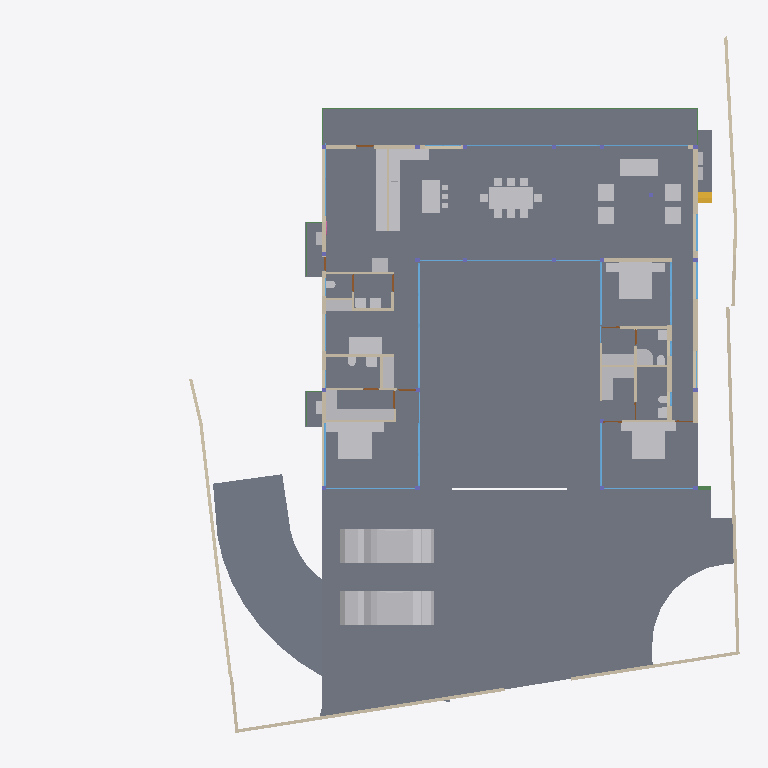
Plan cut of the same IFC building model at storey 'GROUND FLOOR' (level 0.45 m, cut at 1.85 m), seen from above with north up, elements coloured by IFC class: 50 other elements (light grey), 37 walls (beige), 27 windows (light blue), 17 slabs (grey), 7 doors (brown), 6 beams (green), 1 stair flight (yellow). Cut surfaces are drawn darker.
Extent 39.1 m × 38.4 m × 9.0 m (x, y, z). Storeys (5): CELLAR at -2.55 m; GROUND  at 0.00 m; GROUND FLOOR at 0.45 m; GF Lintel at 3.15 m; FIRST FLOOR at 3.65 m. Elements (480): 127 IfcColumn, 121 IfcBeam, 59 IfcWall, 38 IfcWindow, 32 IfcSlab, 24 IfcFurniture, 16 IfcDoor, 16 IfcSanitaryTerminal, 13 IfcFurnishingElement, 10 IfcCovering, 8 IfcUnitaryEquipment, 4 IfcStairFlight.

HEADER;
FILE_DESCRIPTION(('ViewDefinition [CoordinationView]'),'2;1');
FILE_NAME('Manilal.ifc','2025-02-11T22:42:15+05:30',(),(),'IfcOpenShell 0.8.0','Bonsai 0.8.0','');
FILE_SCHEMA(('IFC4X3'));
ENDSEC;
DATA;
#1480=IFCPROJECT('2TuuvCHJz54PsFPcraEbH$',$,'My Project',$,$,$,$,(#3,#128),#1481);
#3305=IFCSITE('0lpfVeOW52QfroqLYyHNY2',$,'My Site',$,$,#26,$,$,$,$,$,$,$,$);
#22021=IFCSITE('3bEIgyqTrDuwi1cEDDCOva',$,'Site',$,$,#223414,#22354,$,$,$,$,$,$,$);
#3313=IFCBUILDING('0MzaWOaS178x5FMqOflU3C',$,'My Building',$,$,#25,$,$,$,$,$,$);
#2081=IFCBUILDINGSTOREY('09kFoqoxrCvB1_fcEsMZsQ',$,'GROUND FLOOR',$,$,#217,$,$,$,$);
#2986=IFCBUILDINGSTOREY('0zoFHJ9PnFW80M$mIVDQW3',$,'CELLAR',$,$,#14477,$,$,$,$);
#17145=IFCBUILDINGSTOREY('0MckaoTknA3edZMUNhTyAK',$,'FIRST FLOOR',$,$,#17254,$,$,$,$);
#20035=IFCBUILDINGSTOREY('3LpnsPikv4mRTBpfC3WQtx',$,'GROUND ',$,$,#20051,$,$,$,$);
#23582=IFCBUILDINGSTOREY('0DtUgpQ1b6nBmkLmvc_ehu',$,'GF Lintel',$,$,#23767,$,$,$,$);
#2047=IFCSLAB('0o4IYvr$r5a9xXip1qf77x',$,'Slab',$,$,#57250,#2052,$,$);
#20004=IFCSLAB('2GmqP$Wiz2HBtZ3_3kNDpG',$,'Slab',$,$,#20401,#20015,$,$);
#19980=IFCSLAB('0gBflP6QrCERrajZS4Jcb5',$,'Slab',$,$,#244961,#19995,$,$);
#29284=IFCSLAB('3iSMNRhjn6RxAf9MsQotHf',$,'Slab',$,$,#235074,#29295,$,$);
#58147=IFCVEHICLE('2iiwfLdIv6T90_RV$NVTaP',$,'Vehicle',$,$,#58943,#58160,$,$);
#363464=IFCVEHICLE('3niOYHlMXAmArMi6E7T5Sk',$,'Vehicle',$,$,#363562,#363477,$,$);
#363538=IFCSLAB('0rfp_Ohov2qeqT3_TxdHEi',$,'Slab',$,$,#363567,#363547,$,$);
#363504=IFCSLAB('0r6Ht4Hfz9hfKU4rzPm32Z',$,'Slab',$,$,#363537,#363513,$,$);
#7058=IFCFURNITURE('29pE85kkP97uASnGdXI9bH',$,'Furniture',$,$,#95312,#7090,$,$);
#12030=IFCFURNITURE('3B8s7E7fjDlO_NqnYQjYof',$,'Furniture',$,$,#33408,#12043,$,$);
#11846=IFCFURNITURE('39rrc9a3PCpOjz$eiTdf$W',$,'Furniture',$,$,#243876,#11878,$,$);
#11957=IFCFURNITURE('2J33rbez11iRfVrYceM8DY',$,'Furniture',$,$,#305743,#11970,$,$);
#28561=IFCFURNISHINGELEMENT('2h8RQgk$j4rAz9D7Dsxu8o',$,'FurnishingElement',$,$,#82064,#28574,$);
#25887=IFCWALL('3DOK2PUDn3QwM2HLeZR6QD',$,'Wall',$,$,#229890,#25894,$,$);
#28507=IFCFURNISHINGELEMENT('2qQryOTgj219SMJ7P_uMmY',$,'FurnishingElement',$,$,#78241,#28539,$);
#363781=IFCSLAB('3akcNtqwn0Hexo08k_ypkq',$,'Slab',$,$,#371984,#363802,$,$);
#362573=IFCSLAB('1kNiYiJ25CpB2FM_apFwUL',$,'Slab',$,$,#363002,#362594,$,$);
#7098=IFCFURNITURE('3MXk8gWif1ohE$RfY6DOqq',$,'Furniture',$,$,#95307,#7130,$,$);
#244456=IFCFURNISHINGELEMENT('1V34mhiDv5wggbUM6jRsQC',$,'FurnishingElement',$,$,#244865,#244484,$);
#26216=IFCWALL('0OsEPs_bHDiuVXt9yc07Ua',$,'Wall',$,$,#229691,#26227,$,$);
#26337=IFCWALL('0dMaumaK11Re$pxoZyVSQ9',$,'Wall',$,$,#27501,#26348,$,$);
#229971=IFCWALL('2oOsi6buvCeB4sZT1ijFA2',$,'Wall',$,$,#230065,#229982,$,$);
#230171=IFCWALL('1HPS5ge59FQA3Ucv4$dmpm',$,'Wall',$,$,#230227,#230182,$,$);
#44057=IFCWALL('1nWrLatmX5UucIWFwHwqn7',$,'Wall',$,$,#243466,#44077,$,$);
#372609=IFCSLAB('2EaTsox1TA598PptPSl07x',$,'Slab',$,$,#373867,#372630,$,$);
#35319=IFCWALL('2ecVpX7frBE9HnXe73i5Ta',$,'Wall',$,$,#243891,#35339,$,$);
#19509=IFCFURNISHINGELEMENT('1wEKKIVzjDLeDjVjJGXiki',$,'FurnishingElement',$,$,#77663,#19541,$);
#172760=IFCWALL('2sYuhccprBsBolIfSKHX1A',$,'Wall',$,$,#243901,#172780,$,$);
#27060=IFCWALL('10l$0x7lzBbBMMGF1qxI0s',$,'Wall',$,$,#27511,#27071,$,$);
#26619=IFCWALL('0FMxrmeoPF7x0oR7G9$aVh',$,'Wall',$,$,#27506,#26630,$,$);
#37612=IFCWALL('2oouJeu9XF0PkUjeEvxQOm',$,'Wall',$,$,#265996,#37632,$,$);
#29907=IFCBEAM('2zUjaUIRX8PO_$$4dpm23v',$,'Beam',$,$,#265083,#29919,$,$);
#244216=IFCFURNISHINGELEMENT('00Az5HSvTD0P5GcMegosgj',$,'FurnishingElement',$,$,#312092,#244244,$);
#266876=IFCFURNISHINGELEMENT('1EaqRQINj92O5_luxyduwz',$,'FurnishingElement',$,$,#312097,#266904,$);
#36042=IFCWALL('2FDZc$1Z57bgSDQnhsHhc1',$,'Wall',$,$,#380618,#36062,$,$);
#267470=IFCFURNISHINGELEMENT('1ufA2ANE52JhTB4cHcvKQc',$,'FurnishingElement',$,$,#267555,#267498,$);
#244541=IFCFURNISHINGELEMENT('2JwwUQmCv2Ae2QjMfamPsc',$,'FurnishingElement',$,$,#265956,#244569,$);
#51086=IFCFURNISHINGELEMENT('3uoL8FwKT6Z8Ik__ag8r_T',$,'FurnishingElement',$,$,#77678,#51163,$);
#97245=IFCFURNITURE('12HNCs16rDfwTzmyXQzSEm',$,'Furniture',$,$,#97445,#97258,$,$);
#267570=IFCFURNISHINGELEMENT('0xsfNp7ez56h_anoL1l3n4',$,'FurnishingElement',$,$,#267655,#267598,$);
#130539=IFCWALL('1N0zesiAv8s9$ZcdzUGklQ',$,'Wall',$,$,#244896,#130559,$,$);
#7138=IFCFURNITURE('07u5w712j3mw4b0aBksq9x',$,'Furniture',$,$,#95297,#7170,$,$);
#7183=IFCFURNITURE('0I7Hp4EB58Eh801L1SZ2MY',$,'Furniture',$,$,#95287,#7196,$,$);
#7204=IFCFURNITURE('0w5hTHOp59R8PIefbPbOxu',$,'Furniture',$,$,#95302,#7217,$,$);
#7230=IFCFURNITURE('257RdHH05EBOcTJGwoEUlD',$,'Furniture',$,$,#95292,#7243,$,$);
#97271=IFCFURNITURE('264iryIv5DPeHKPV4n8Efc',$,'Furniture',$,$,#97450,#97284,$,$);
#7853=IFCWALL('27UD4TXAD7ihl0Wy7NK4TU',$,'Wall',$,$,#243076,#7873,$,$);
#1342=IFCWALL('1zYAwAgZ94A9q2Xf$lP7Cn',$,'Wall',$,$,#266006,#1343,$,$);
#243937=IFCFURNISHINGELEMENT('22ostW9dn5YRaUv0oF7Eif',$,'FurnishingElement',$,$,#312074,#243970,$);
#312328=IFCSANITARYTERMINAL('2ApYGb9E92GxsnAmMhtfWI',$,'SanitaryTerminal',$,$,#312397,#312360,$,$);
#46178=IFCELECTRICAPPLIANCE('1eEaYeX5DEbxuBNwn_MOC2',$,'ElectricAppliance','655L LG Double Door',$,#188233,#46210,$,$);
#1256=IFCWALL('3lCTnZM_XFn9QCb3frIzB4',$,'Wall',$,$,#267272,#1262,$,$);
#26770=IFCWALL('27WVA19Qv4efvQm6cWiqsn',$,'Wall',$,$,#229922,#26781,$,$);
#46025=IFCWALL('3_n5vNidv469mEa41_hn3r',$,'Wall',$,$,#77926,#46045,$,$);
#26134=IFCWALL('3i_YpJFe9529T2L9L4$CKB',$,'Wall',$,$,#27496,#26145,$,$);
#1526=IFCWALL('1CCeDmF7D6CgViS7R2QfSU',$,'Wall',$,$,#305660,#1527,$,$);
#362609=IFCSTAIRFLIGHT('2YQn9a$XPAR8PX6QXu0TXq',$,'StairFlight',$,$,#364910,#362641,$,16,15,0.206249997019768,0.25,.STRAIGHT.);
#27098=IFCWALL('2qQNxnpy98iB6JMyhLi2FK',$,'Wall',$,$,#27516,#27109,$,$);
#46383=IFCELECTRICAPPLIANCE('2_D_HDgNP7hhO3sllSgE08',$,'ElectricAppliance.001',$,$,#77601,#46415,$,$);
#7785=IFCWALL('3alb8PmNnBWRaq9wE7XFnt',$,'Wall',$,$,#244425,#7805,$,$);
#1178=IFCWALL('3AfEJ0oVbCRebTpYg3hat2',$,'Wall',$,$,#264970,#1184,$,$);
#1112=IFCWALL('0ZJZVj_BPB0RhymVqZDjrB',$,'Wall',$,$,#188248,#1118,$,$);
#52721=IFCWALL('3HoUgi9751ffyJn8Tt97uA',$,'Wall',$,$,#266381,#52741,$,$);
#233390=IFCSLAB('2f2jkuEQ95deHHcp0LeZsL',$,'Slab',$,$,#235104,#233415,$,$);
#233357=IFCSLAB('06iRZLKKfCP8faLo55KHRz',$,'Slab',$,$,#235099,#233382,$,$);
#233423=IFCSLAB('2iz_Ym1n1ESAR1rowyjd_I',$,'Slab',$,$,#235109,#233448,$,$);
#233456=IFCSLAB('3aaRRI8RTD_hmdhlW5RoWg',$,'Slab',$,$,#235114,#233481,$,$);
#2037=IFCWALL('2UVtoYL$14dgND2FpfCTNX',$,'Wall',$,$,#312112,#2042,$,$);
#25622=IFCWINDOW('03HgKoXUP97huBY23s7FSC',$,'Window',$,$,#243921,#102990,$,2.79999995231628,3.45000004768372,$,.DOUBLE_PANEL_VERTICAL.,$);
#25457=IFCWINDOW('0wGf7PLdj6Se1mi8Sh7afr',$,'Window',$,$,#243926,#103753,$,2.79999995231628,3.45000004768372,$,$,$);
#42904=IFCWINDOW('0yG0aNsF5CdOTl1YRaiwT0',$,'Window',$,$,#266021,#109941,$,2.79999995231628,4.0,$,$,$);
#42784=IFCWINDOW('1X8uCygFf1TRSEXVdpbnd0',$,'Window',$,$,#266026,#110183,$,2.79999995231628,3.0,$,$,$);
#173453=IFCWINDOW('3TfmPwo9v7g8rl7yTI8PR0',$,'Window',$,$,#175526,#173471,$,2.79999995231628,3.45000004768372,$,$,$);
#183171=IFCWINDOW('2eK2SWY_H22e6Svf5gP6pA',$,'Window',$,$,#183259,#183202,$,1.79999995231628,3.45000004768372,$,$,$);
#45867=IFCWINDOW('2ITQQA3UX1gg8I8niCWSY4',$,'Window',$,$,#266016,#110146,$,2.79999995231628,4.5,$,$,$);
#12056=IFCFURNITURE('1Tx$doZ9b7ixhiQ_gbtQd4',$,'Furniture',$,$,#33413,#12069,$,$);
#12082=IFCFURNITURE('1ijuMDyij9H8QL3CN8GtC4',$,'Furniture',$,$,#33418,#12095,$,$);
#55311=IFCWALL('1sNrPq82f1qvmjg1j5M$n3',$,'Wall',$,$,#187866,#55331,$,$);
#11886=IFCFURNITURE('08t00vVFn2_PNEL0nmpi4V',$,'Furniture',$,$,#243881,#11918,$,$);
#11931=IFCFURNITURE('2JL5EreVn6NOEYfo807d0n',$,'Furniture',$,$,#243886,#11944,$,$);
#172953=IFCWALL('10Zee4wjDEAOWhtzJFWp8Q',$,'Wall',$,$,#265543,#172973,$,$);
#31788=IFCSANITARYTERMINAL('1k$1F$QwDAaQd7DgWKkhJt',$,'SanitaryTerminal',$,$,#81866,#31801,$,$);
#233175=IFCSLAB('0VBI372_j7QfV8K77ZXc2j',$,'Slab',$,$,#235079,#233196,$,$);
#233258=IFCSLAB('2WAIJ5xUDCB8vhErrinr6d',$,'Slab',$,$,#235084,#233283,$,$);
#233291=IFCSLAB('3mCoSy7r190wdzvyYb56iW',$,'Slab',$,$,#235089,#233316,$,$);
#233324=IFCSLAB('2BlEnr04f3vANw00E8t1T3',$,'Slab',$,$,#235094,#233349,$,$);
#1283=IFCWALL('3TMKTJOXP4kO7RGlBcguQ3',$,'Wall',$,$,#265003,#1289,$,$);
#12946=IFCSANITARYTERMINAL('237pQbKSj1tg5CbkfQmNl1',$,'SanitaryTerminal',$,$,#36973,#12959,$,$);
#32932=IFCSANITARYTERMINAL('0alXl67Mz3UOHuHPJAAx8X',$,'SanitaryTerminal',$,$,#81871,#32945,$,$);
#234091=IFCWALL('1iQ5aVFUf7quip2Xs5OAmT',$,'Wall',$,$,#234172,#234102,$,$);
#93655=IFCWALL('3ehB$V3hTFvf8xZdTKhW01',$,'Wall',$,$,#244195,#93675,$,$);
#7689=IFCWALL('0dxWKeo9r0A8LiqkBJOP0c',$,'Wall',$,$,#243896,#7709,$,$);
#11978=IFCFURNITURE('2GNkki_F53svXIRizzljEt',$,'Furniture',$,$,#305733,#265156,$,$);
#265169=IFCFURNITURE('2hfsZI7BX1G95tXka9KQ4c',$,'Furniture',$,$,#305738,#265182,$,$);
#62783=IFCSANITARYTERMINAL('1W6hE1Q9HFq9QjSPyMj_lH',$,'SanitaryTerminal',$,$,#173432,#62796,$,$);
#67609=IFCWALL('1b9bPzqb104AcHTtLpy63V',$,'Wall',$,$,#267456,#67629,$,$);
#12849=IFCSANITARYTERMINAL('1ztpUHwNv1MuVJRLc_toj6',$,'SanitaryTerminal',$,$,#173427,#12881,$,$);
#23385=IFCWINDOW('3liBQwp293KPogKKZ10Jtg',$,'Window',$,$,#265446,#43696,$,2.79999995231628,4.92999982833862,$,.SINGLE_PANEL.,$);
#265447=IFCWINDOW('11VC8UY6nBiuqgLWYbOviy',$,'Window',$,$,#266036,#265465,$,2.79999995231628,4.92999982833862,$,.SINGLE_PANEL.,$);
#363755=IFCUNITARYEQUIPMENT('0JDCkdxmj3oxTz_uQQEVKT',$,'UnitaryEquipment',$,$,#363819,#363768,$,$);
#366866=IFCUNITARYEQUIPMENT('2Fw0FCYgfBhfGmA9MAgmOd',$,'UnitaryEquipment',$,$,#381183,#366879,$,$);
#380842=IFCWINDOW('3PLDVCZpH7LhgfzRTvXp7K',$,'Window',$,$,#380907,#380860,$,1.79999995231628,1.0,$,$,$);
#380908=IFCWINDOW('1lGEA26ojCweF_Y_0KBSy7',$,'Window',$,$,#381188,#380926,$,1.79999995231628,1.0,$,$,$);
#12769=IFCSANITARYTERMINAL('2vdxbHG$XBkAinHNSDuSLM',$,'SanitaryTerminal',$,$,#312392,#12801,$,$);
#12920=IFCSANITARYTERMINAL('0kpsmz29D8juUyM19Wtlly',$,'SanitaryTerminal',$,$,#36963,#12933,$,$);
#363956=IFCUNITARYEQUIPMENT('2jk8msV5n85QmwykNSoutP',$,'UnitaryEquipment',$,$,#364920,#363969,$,$);
#363982=IFCUNITARYEQUIPMENT('2IoLUD56D97gPVX_sl2ctQ',$,'UnitaryEquipment',$,$,#364925,#363995,$,$);
#12998=IFCSANITARYTERMINAL('1pCYUjjaX5yvTggnnvT9WB',$,'SanitaryTerminal',$,$,#267881,#13011,$,$);
#28808=IFCWALL('3m8X89_nHEBQ3A$cO0dW30',$,'Wall',$,$,#312049,#28828,$,$);
#62762=IFCSANITARYTERMINAL('2DTr6V3Ov5BOyCO61nsVCy',$,'SanitaryTerminal',$,$,#173422,#62775,$,$);
#364003=IFCBEAM('1xPErLVJn7SRRurKwzPU$a',$,'Beam',$,$,#372009,#364014,$,$);
#57309=IFCBEAM('3xcDMG0aj9Xgc56BcdooE6',$,'Beam',$,$,#243525,#57320,$,$);
#80186=IFCWALL('3kDpYh0M9DMQCp3tr5pnbc',$,'Wall',$,$,#267235,#80206,$,$);
#92043=IFCWALL('26W5zP1XL16gp3Jaiy1mDL',$,'Wall',$,$,#266735,#92063,$,$);
#150204=IFCWINDOW('2rSMA4AuH6FeN4rb0KSroB',$,'Window',$,$,#244976,#150354,$,2.79999995231628,2.40050005912781,$,.SINGLE_PANEL.,$);
#176076=IFCWINDOW('2ZtwOiAmvEueKbdoo64HrK',$,'Window',$,$,#267144,#176089,$,2.79999995231628,2.40050005912781,$,.SINGLE_PANEL.,$);
#149274=IFCWINDOW('30_aGhIs59sBUX7Za7xGJZ',$,'Window.022',$,$,#244986,#149292,$,2.79999995231628,2.32599997520447,$,.DOUBLE_PANEL_VERTICAL.,$);
#150381=IFCWINDOW('0RDdtohGb3wPXN7Q65V5l1',$,'Window',$,$,#244981,#150394,$,2.79999995231628,2.40050005912781,$,.SINGLE_PANEL.,$);
#175745=IFCWINDOW('3z5JKHZ41FdxrSJllwuMgx',$,'Window',$,$,#267154,#175763,$,2.79999995231628,4.82399988174438,$,.TRIPLE_PANEL_VERTICAL.,$);
#41613=IFCWINDOW('3V21HLULz4rhhoikKYxwTW',$,'Window.022',$,$,#244991,#148935,$,2.79999995231628,2.32599997520447,$,.DOUBLE_PANEL_VERTICAL.,$);
#130039=IFCWINDOW('2d4nEuDYnCKAVj7s5RlWM7',$,'Window',$,$,#267149,#175723,$,2.79999995231628,4.82399988174438,$,.TRIPLE_PANEL_VERTICAL.,$);
#175844=IFCWINDOW('3FEUGUF8n8vfgPx6dMRP2G',$,'Window',$,$,#267159,#175862,$,2.79999995231628,4.82399988174438,$,.TRIPLE_PANEL_VERTICAL.,$);
#175889=IFCWINDOW('3QDjposrH1gvpn64wXKX9b',$,'Window',$,$,#267164,#175907,$,2.79999995231628,4.82399988174438,$,.TRIPLE_PANEL_VERTICAL.,$);
#55626=IFCWALL('2M7j5Ecbb0FxD1NCjCSrSn',$,'Wall',$,$,#187838,#55646,$,$);
#110332=IFCWINDOW('3vjocJxinCiwHdUnGVZCKs',$,'Window',$,$,#166499,#166072,$,1.79999995231628,2.0,$,.DOUBLE_PANEL_VERTICAL.,$);
#14220=IFCWINDOW('1JUpa15w1EPgGvbWoKg73I',$,'Window',$,$,#380628,#169623,$,1.5,2.5,$,.SINGLE_PANEL.,$);
#13878=IFCWINDOW('2kJjIqdzb6QvGhtMPhrGJy',$,'Window',$,$,#380764,#380812,$,1.79999995231628,1.0,$,$,$);
#46798=IFCSANITARYTERMINAL('2GXUvxEaXCWPRwV2Ul$xoQ',$,'SanitaryTerminal',$,$,#77698,#46830,$,$);
#233083=IFCWINDOW('0ZIFlr5aL5vhbPv_6PnM6F',$,'Window',$,$,#266396,#233096,$,1.79999995231628,3.45000004768372,$,$,$);
#30052=IFCBEAM('1G8C0I2VbAu9mch0yk53rv',$,'Beam',$,$,#186076,#30063,$,$);
#29960=IFCBEAM('3JCEdRie563Ouok6uI9H1d',$,'Beam',$,$,#265052,#29971,$,$);
#13063=IFCDOOR('0zdLHzGyzB9xc26dwbo5Rk',$,'Door',$,$,#265023,#33226,$,2.09999990463257,1.0,$,$,$);
#62644=IFCDOOR('3SI9hJAXHEiPx9UkAJytVq',$,'Door',$,$,#244850,#62675,$,2.09999990463257,1.0,$,$,$);
#67076=IFCDOOR('3tEFG6Om12k9izFOR1Pomu',$,'Door',$,$,#188223,#82092,$,2.09999990463257,1.0,$,$,$);
#93153=IFCDOOR('06ge_TnPfF$uRFBA_bihvC',$,'Door',$,$,#267189,#93166,$,2.09999990463257,1.0,$,$,$);
#28649=IFCDOOR('2d$ZxQumn8_uDNm0m9BynD',$,'Door',$,$,#326767,#322704,$,2.09999990463257,1.0,$,.SINGLE_SWING_RIGHT.,$);
#372973=IFCBEAM('3w2H4CPpnFe8QqAxZd37IL',$,'Beam',$,$,#373942,#372984,$,$);
#170066=IFCWINDOW('3f2C1zUwD4c9zRWtnGTagP',$,'Window',$,$,#380638,#170087,$,1.5,2.5,$,.SINGLE_PANEL.,$);
#161083=IFCWINDOW('2k5$amL6T5n9LIViJ99Afa',$,'Window',$,$,#266031,#161115,$,2.79999995231628,1.7150000333786,$,.SINGLE_PANEL.,$);
#9266=IFCDOOR('1fHcRD3tPBXx_I1OGpIv8g',$,'Door',$,$,#326772,#9298,$,2.09999990463257,0.899999976158142,$,$,$);
#9420=IFCDOOR('1jFLLXAPn74Oh3txGE4u0f',$,'Door',$,$,#267437,#33256,$,2.09999990463257,0.899999976158142,$,$,$);
#52485=IFCFURNITURE('0guZkadiz0OwyOeGSZLfhz',$,'Furniture',$,$,#77683,#52517,$,$);
#52530=IFCFURNITURE('2qERYFVbjE8heXT0hbYYbq',$,'Furniture',$,$,#77688,#52543,$,$);
#52556=IFCFURNITURE('2WZ1GXNmbA$Pg9ltCxwhMt',$,'Furniture',$,$,#77693,#52569,$,$);
#170293=IFCWINDOW('2LSuNnR7r1HRx4yduNarTc',$,'Window',$,$,#175536,#171069,$,1.60000002384186,0.800000011920929,$,.DOUBLE_PANEL_HORIZONTAL.,$);
ENDSEC;
